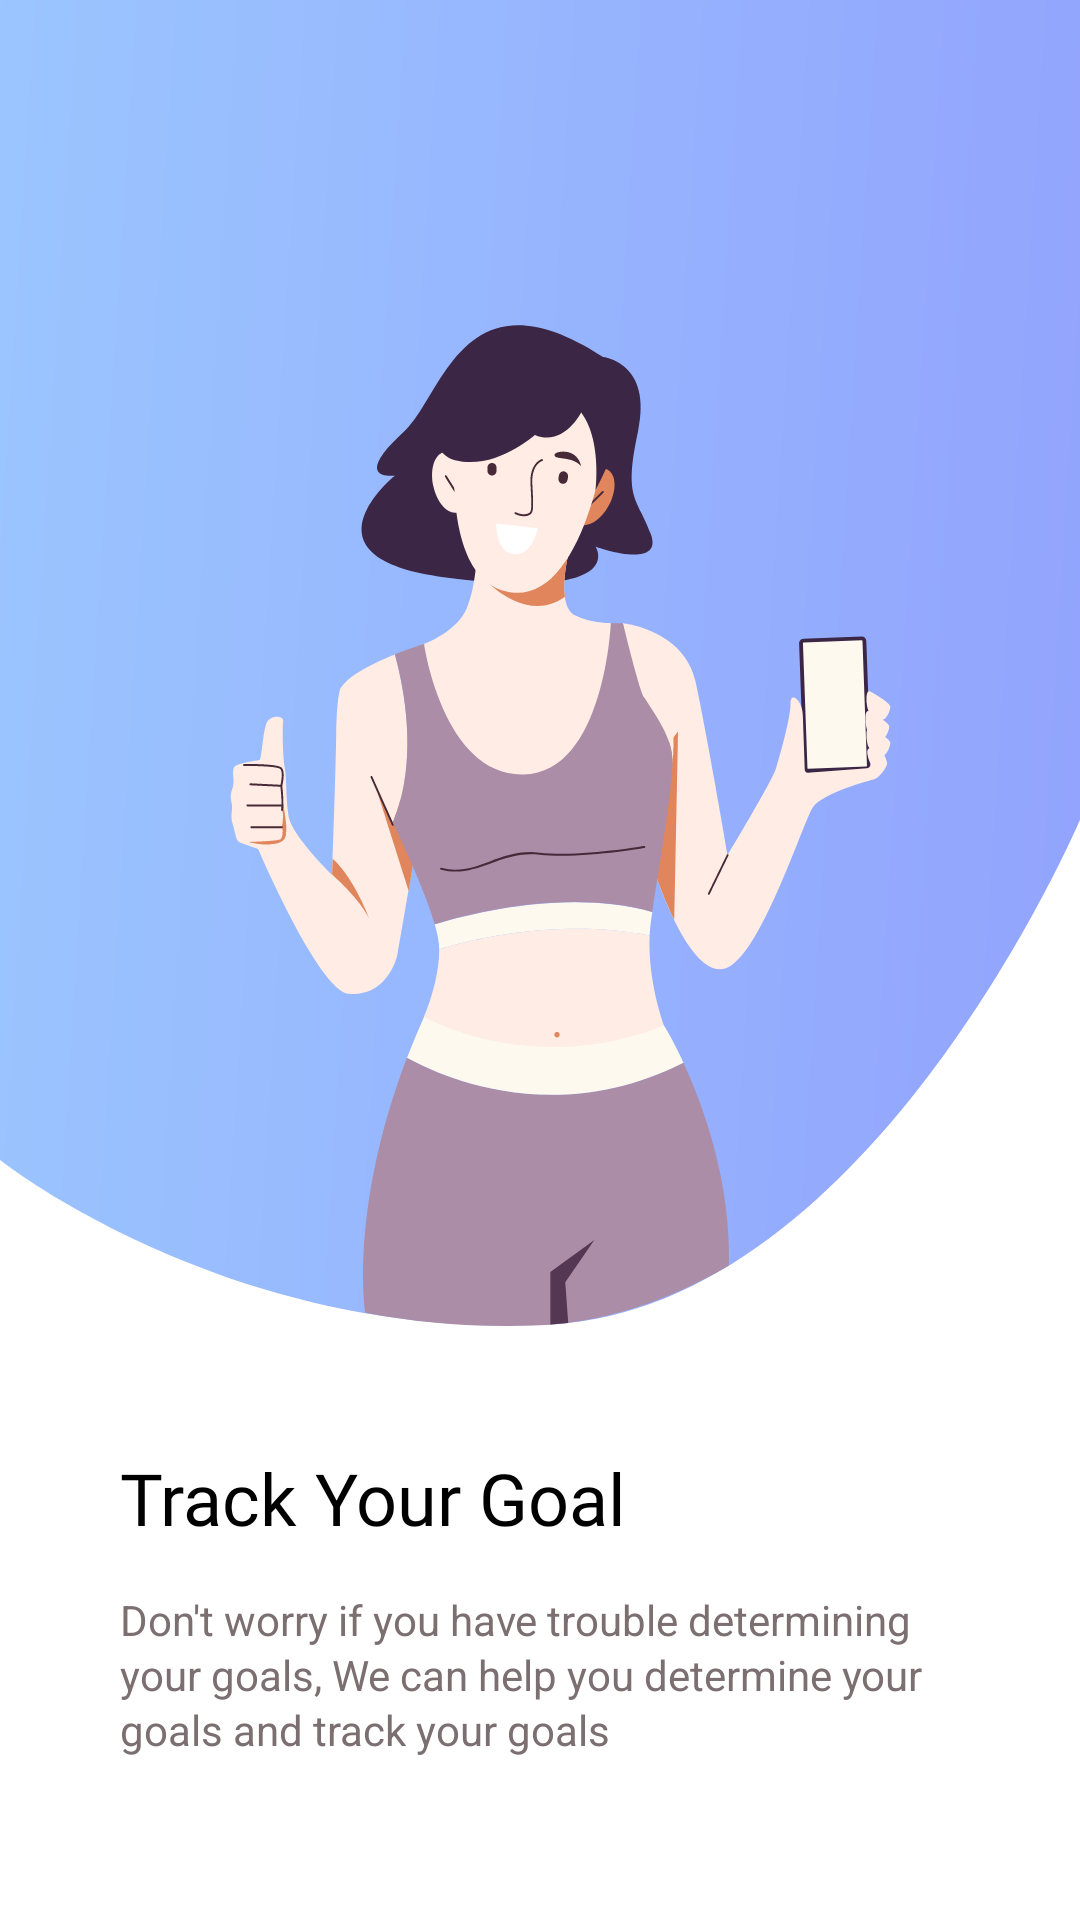

Layout XML and referenced resources for this Android screen:
<!-- AndroidManifest.xml: application theme Theme.Fitness -->
<!-- res/layout/fragment_first_screen.xml -->
<?xml version="1.0" encoding="utf-8"?>
<androidx.constraintlayout.widget.ConstraintLayout xmlns:android="http://schemas.android.com/apk/res/android"
    xmlns:app="http://schemas.android.com/apk/res-auto"
    xmlns:tools="http://schemas.android.com/tools"
    android:layout_width="match_parent"
    android:layout_height="match_parent"
    tools:context=".screen.FirstScreen"
    android:id="@+id/screen1">


    <ImageView
        android:id="@+id/imageView"
        android:layout_width="match_parent"
        android:layout_height="442.87dp"
        android:src="@drawable/group1"
        android:scaleType="fitXY"
        app:layout_constraintEnd_toEndOf="parent"
        app:layout_constraintStart_toStartOf="parent"
        app:layout_constraintTop_toTopOf="parent" />

    <TextView
        android:id="@+id/textView4"
        android:layout_width="match_parent"
        android:layout_height="wrap_content"
        android:layout_marginStart="40dp"
        android:layout_marginTop="40dp"
        android:fontFamily="@font/poppins_bold"
        android:text="Track Your Goal"
        android:textColor="@color/black"
        android:textSize="24sp"
        app:layout_constraintEnd_toEndOf="parent"
        app:layout_constraintStart_toStartOf="parent"
        app:layout_constraintTop_toBottomOf="@+id/imageView" />

    <TextView
        android:id="@+id/textView5"
        android:layout_width="match_parent"
        android:layout_height="wrap_content"
        android:layout_marginHorizontal="40dp"
        android:layout_marginTop="15dp"
        android:lineSpacingExtra="2dp"
        android:text="Don't worry if you have trouble determining your goals, We can help you determine your goals and track your goals"
        android:textColor="#7B6F72"
        app:layout_constraintEnd_toEndOf="parent"
        app:layout_constraintStart_toStartOf="parent"
        app:layout_constraintTop_toBottomOf="@+id/textView4" />


</androidx.constraintlayout.widget.ConstraintLayout>
<!-- resources referenced by this layout -->
<resources>
  <color name="black">#FF000000</color>
  <!-- drawable group1: vector/xml drawable (drawable, 14455 chars, omitted) -->
  <style name="Theme.Fitness" parent="Theme.MaterialComponents.Light.NoActionBar">
          
          <item name="colorPrimary">@color/purple_500</item>
          <item name="colorPrimaryVariant">@color/purple_700</item>
          <item name="colorOnPrimary">@color/white</item>
          
          <item name="colorSecondary">@color/teal_200</item>
          <item name="colorSecondaryVariant">@color/teal_700</item>
          <item name="colorOnSecondary">@color/black</item>
          
          <item name="android:statusBarColor">?attr/colorPrimaryVariant</item>
          
      </style>
  <color name="purple_500">#FF6200EE</color>
  <color name="purple_700">#FF3700B3</color>
  <color name="white">#FFFFFFFF</color>
  <color name="teal_200">#FF03DAC5</color>
  <color name="teal_700">#FF018786</color>
</resources>
